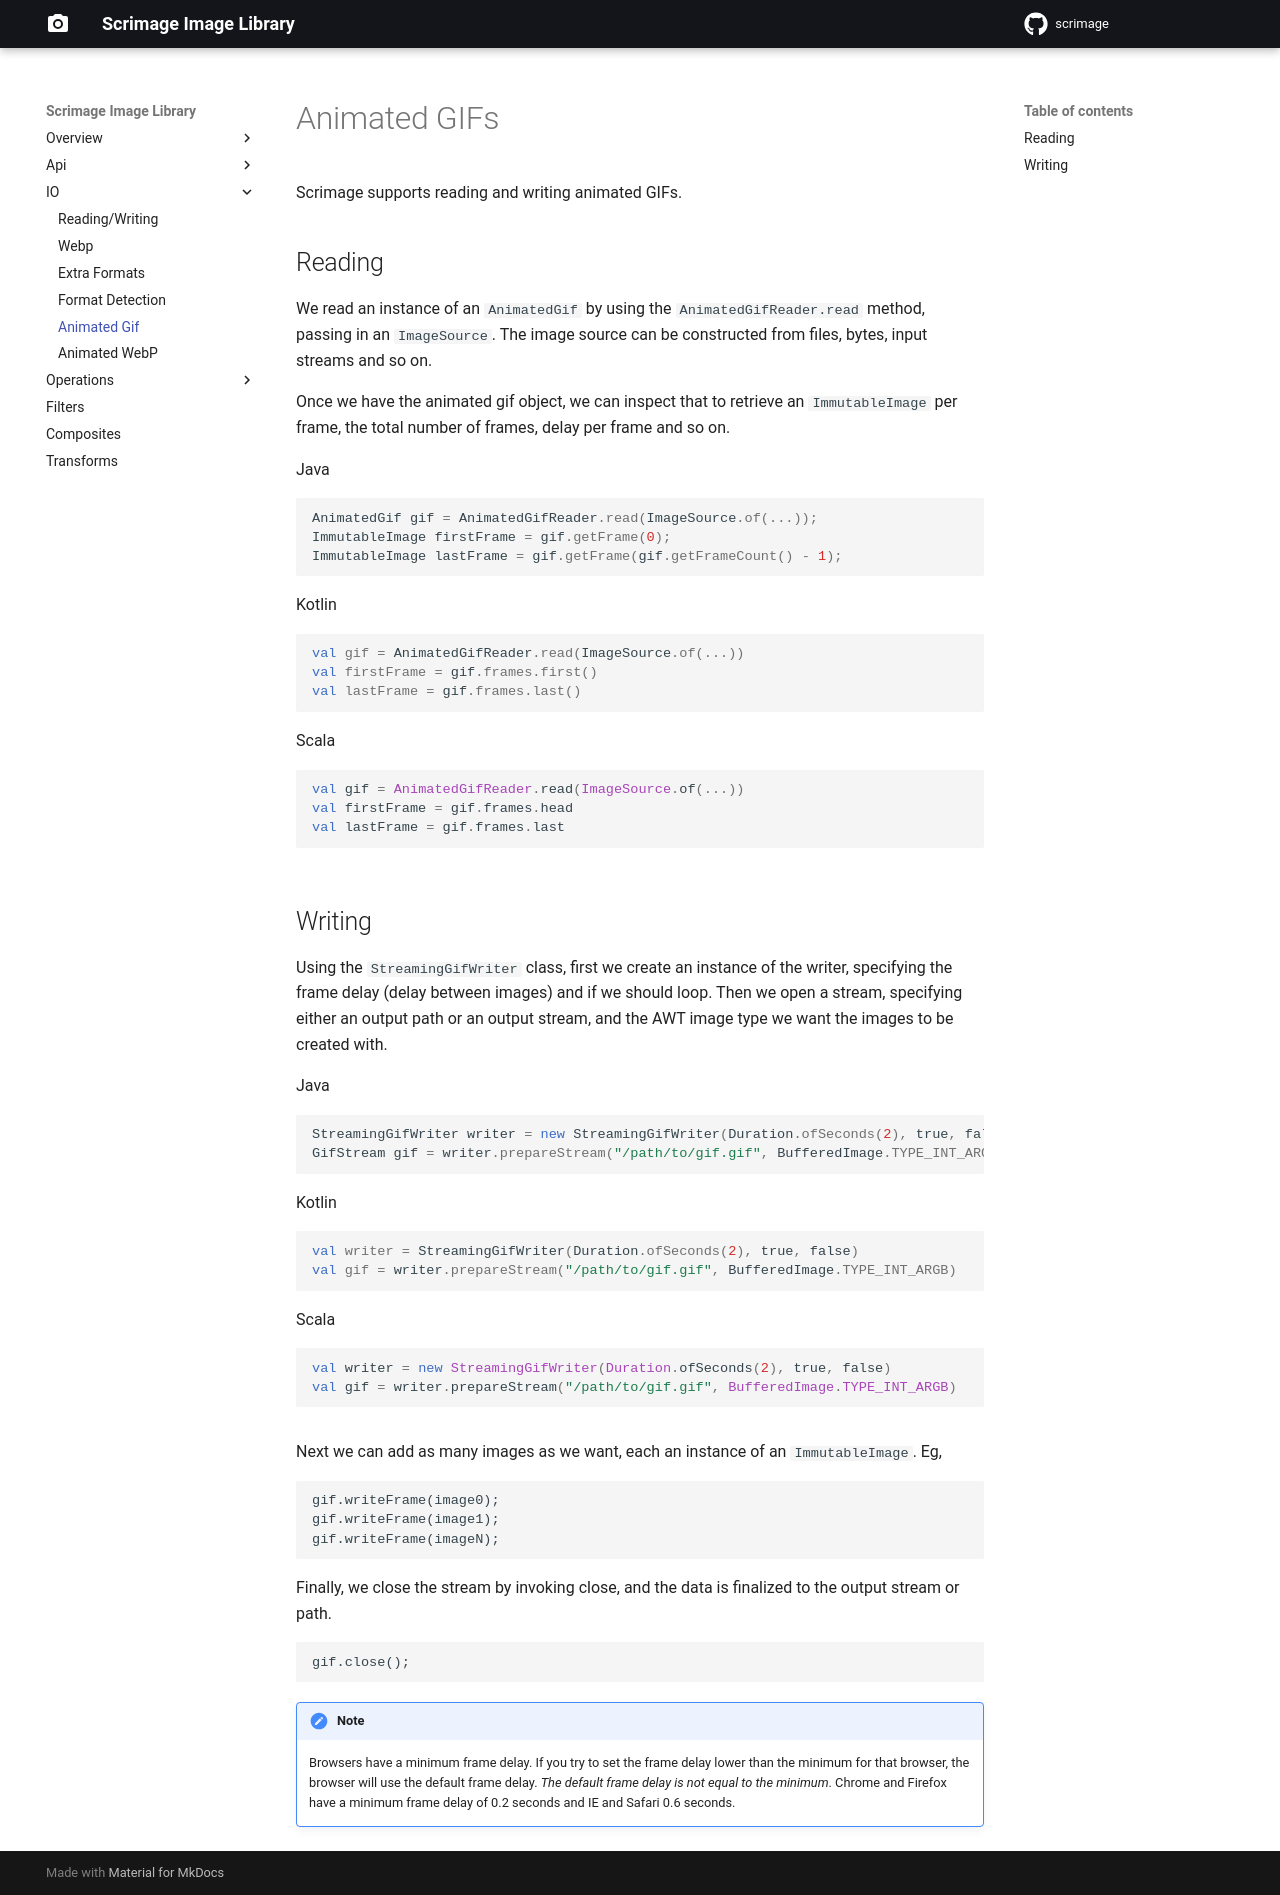

repository: emchristiansen/scrimage · page: animated_gif/index.html · generator: mkdocs

Animated GIFs
===============

Scrimage supports reading and writing animated GIFs.

## Reading

We read an instance of an `AnimatedGif` by using the `AnimatedGifReader.read` method, passing in an `ImageSource`. The
image source can be constructed from files, bytes, input streams and so on.

Once we have the animated gif object, we can inspect that to retrieve an `ImmutableImage` per frame, the total number of
frames, delay per frame and so on.

=== "Java"

    ```java
    AnimatedGif gif = AnimatedGifReader.read(ImageSource.of(...));
    ImmutableImage firstFrame = gif.getFrame(0);
    ImmutableImage lastFrame = gif.getFrame(gif.getFrameCount() - 1);
    ```

=== "Kotlin"

    ```kotlin
    val gif = AnimatedGifReader.read(ImageSource.of(...))
    val firstFrame = gif.frames.first()
    val lastFrame = gif.frames.last()
    ```

=== "Scala"

    ```scala
    val gif = AnimatedGifReader.read(ImageSource.of(...))
    val firstFrame = gif.frames.head
    val lastFrame = gif.frames.last
    ```


## Writing

Using the `StreamingGifWriter` class, first we create an instance of the writer, specifying the frame delay (delay
between images) and if we should loop. Then we open a stream, specifying either an output path or an output stream,
and the AWT image type we want the images to be created with.

=== "Java"

    ```java
    StreamingGifWriter writer = new StreamingGifWriter(Duration.ofSeconds(2), true, false);
    GifStream gif = writer.prepareStream("/path/to/gif.gif", BufferedImage.TYPE_INT_ARGB);
    ```

=== "Kotlin"

    ```kotlin
    val writer = StreamingGifWriter(Duration.ofSeconds(2), true, false)
    val gif = writer.prepareStream("/path/to/gif.gif", BufferedImage.TYPE_INT_ARGB)
    ```

=== "Scala"

    ```scala
    val writer = new StreamingGifWriter(Duration.ofSeconds(2), true, false)
    val gif = writer.prepareStream("/path/to/gif.gif", BufferedImage.TYPE_INT_ARGB)
    ```


Next we can add as many images as we want, each an instance of an `ImmutableImage`. Eg,

```
gif.writeFrame(image0);
gif.writeFrame(image1);
gif.writeFrame(imageN);
```

Finally, we close the stream by invoking close, and the data is finalized to the output stream or path.

```
gif.close();
```

!!! note
    Browsers have a minimum frame delay. If you try to set the frame delay lower than the minimum for that browser, the browser will use the default frame delay. *The default frame delay is not equal to the minimum*. Chrome and Firefox have a minimum frame delay of 0.2 seconds and IE and Safari 0.6 seconds.
